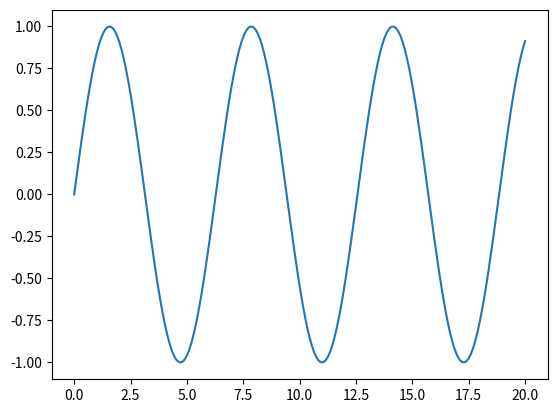

The script that saved this image:
import matplotlib.pyplot as plt
import matplotlib as mpl
import numpy as np


x = np.linspace(0, 20, 200)
plt.plot(x, np.sin(x))
plt.show
